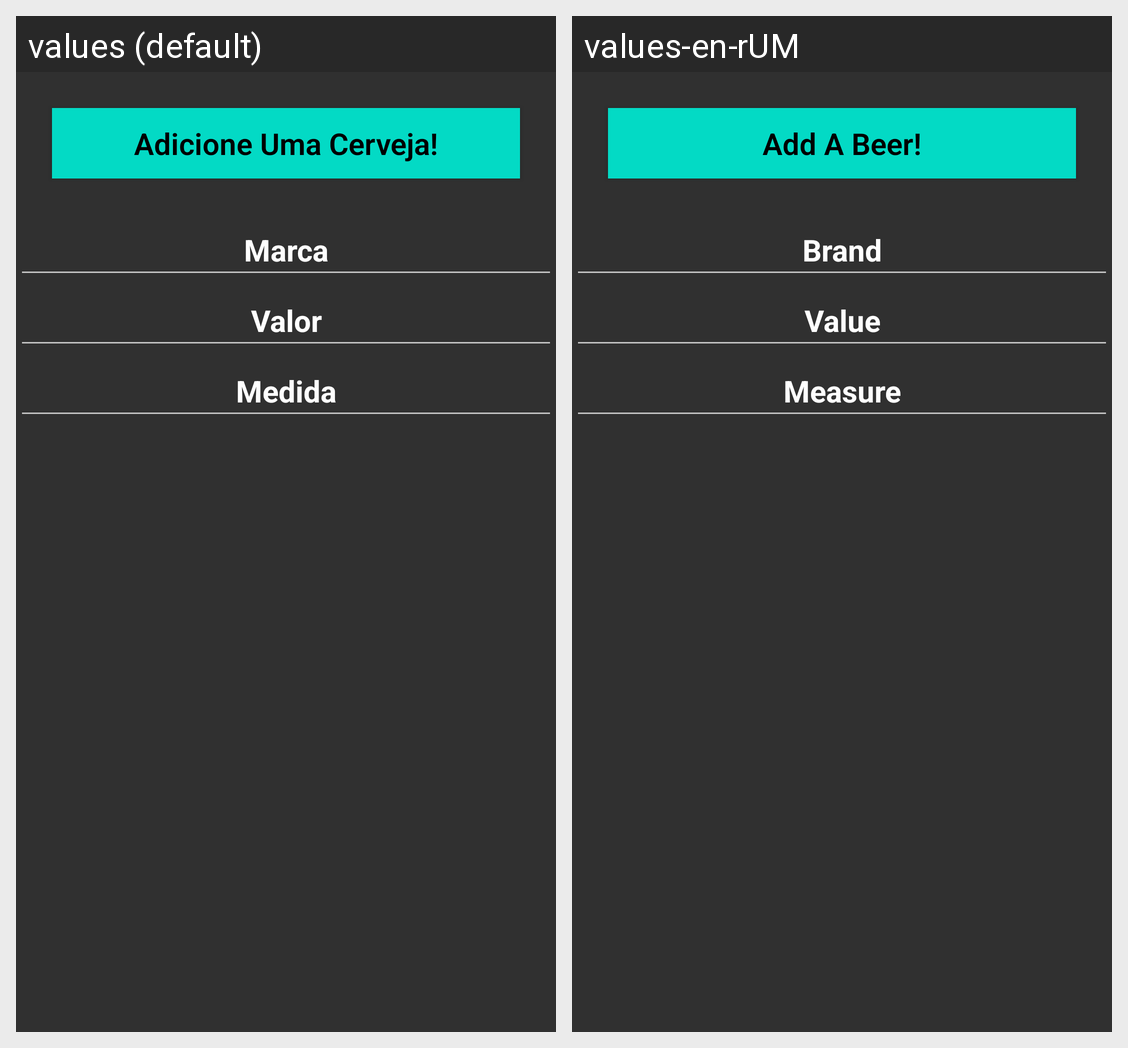

This grid shows one Android layout under two languages. Give, for every string resource on the screen, its name, the default text and each shown locale's text.
Android screen res/layout/beer_dialog.xml rendered under 2 locales, left to right: values (default), values-en-rUM. Device: Nexus 5 (rendered at 1080×1920; each locale shown at half size, 540×960, under a caption strip naming it); theme AppTheme.
Strings drawn on this screen, with the default value and each locale's value (text and hints the layout hard-codes, and strings that could not be matched under every locale, appear in the picture but are not listed):

adicione_cerveja
  values: Adicione Uma Cerveja!
  values-en-rUM: Add A Beer!

text_hint_marca
  values: Marca
  values-en-rUM: Brand

text_hint_valor
  values: Valor
  values-en-rUM: Value

text_hint_medida
  values: Medida
  values-en-rUM: Measure
